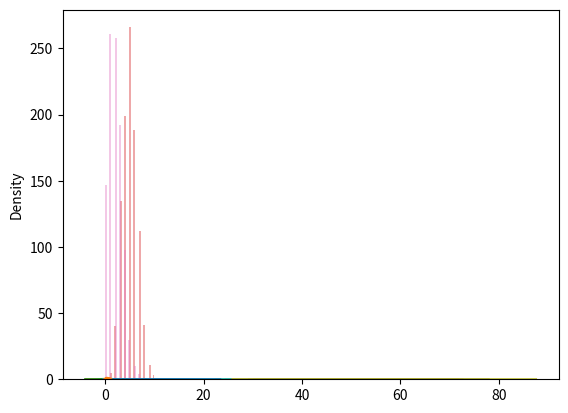

This chart was generated by the following Python code:
#!/usr/bin/python3

#Random Numbers in NumPy
"""
Random number does not mean a different number every time; random means something that cannot be predicted logically.
Random numbers generated through a generation algorithm are called pseudo random.
True random numbers can be generated using an outside source (kestrokes, mouse movements, network data, etc.).
We don't need truly random numbers unless it is related to security (encryption keys) or the basis of an application is randomness (digital roulette wheels).
This tutorial will use pseudo random numbers.
"""

#Data Distribution
"""
Data distribution is a list of all possible values and how often each value occurs.
These types of lists are important when working with statistics and data science.
The random module offers methods that return randomly generated data distributions.
"""

#---[ Random Intro ]----------------------------------------------------------------------------------------------------------------------------------

from numpy import random

#Generate Random Integer
x = random.randint(100)
print(x)                                                                    #47                                

#Generate Random Float
x = random.rand()
print(x)                                                                    #0.8890083471203096

#Generate Random Array

#The randint() method takes a size parameter where you can specify the shape of an array.
x = random.randint(100, size=(5))
print(x)                                                                    #[69 35 69 85 20]

x = random.randint(100, size=(3,5))
print(x)                                                                    #[[27  6 17 48 37]
                                                                            # [27 65 83 70 33]
                                                                            # [87 57  4 22 44]]

#The rand() method also allows you to specify the shape of an array.
x = random.rand(5)
print(x)                                                                    #[0.59089795 0.58231483 0.88775679 0.87807438 0.50498678]

x = random.rand(3, 5)
print(x)                                                                    #[[0.53973604 0.09972401 0.85190124 0.71945863 0.51131637]
                                                                            # [0.67589076 0.73709258 0.92641797 0.0368256  0.54740297]
                                                                            # [0.06562039 0.83339419 0.79547536 0.01968309 0.61071111]]
#Generate Random Number from Array

#The choice() method allows you to generate a random value based on an array of values.
# - It takes an array as a parameter and randomly returns one of the values.
x = random.choice([3, 5, 7, 9])
print(x)                                                                    #5

#The choice() method also allows you to return an array of values.
# - Add a size parameter to specify the shape of the array.
x = random.choice([3, 5, 7, 9], size=(3, 5))
print(x)                                                                    #[[9 9 9 9 5]
                                                                            # [9 3 3 7 5]
                                                                            # [5 7 3 5 5]]

#---[ Random Data Distribution ]----------------------------------------------------------------------------------------------------------------------

"""
A random distribution is a set of random numbers that follow a certain probability density function.
 - Problem Density Function - A function that describes a continuous probability (i.e. probability of all values in an array).
We can generate random numbers based on defined probabilities using the choice() method of the random module.
 - The choice() method allows us to specify the probability of each value.
 - The probability is set by a number between 0 (never) and 1 (always).
 _ The sum of all probabilities should be 1.
"""

from numpy import random

#Generate a 1-D array containing 100 values, where each value has to be 3, 5, 7, or 9.
# - The probability of the value to be 3 is 0.1
# - The probability of the value to be 5 is 0.3
# - The probability of the value to be 7 is 0.6
# - The probability of the value to be 9 is 0.0
x = random.choice([3, 5, 7, 9], p=[0.1, 0.3, 0.6, 0.0], size=(100))
print(x)                                                                    #[7 7 7 7 7 7 7 5 5 7 5 5 7 7 7 7 5 7 7 5 5 5 5 7 7 3 7 7 7 7 7 7 7 7 7 7 7
                                                                            # 7 5 5 7 7 7 7 7 7 7 7 7 5 5 7 7 5 7 7 7 7 5 7 7 7 5 7 7 7 7 7 3 7 5 5 7 7
                                                                            # 5 5 7 7 3 3 7 5 5 5 3 5 7 5 7 5 3 7 7 7 5 7 5 3 7 7]

#You can return arrays of any shape and size by specifying the shape in the size parameter.
x = random.choice([3, 5, 7, 9], p=[0.1, 0.3, 0.6, 0.0], size=(3, 5))
print(x)                                                                    #[[5 7 7 7 7]
                                                                            # [3 7 3 5 7]
                                                                            # [7 5 7 7 3]]

#---[ Random Permutations ]---------------------------------------------------------------------------------------------------------------------------

"""
A random permutation refers to an arrangement of elements such as [3, 2, 1] is a permutation of [1, 2, 3] and vice-versa.
The NumPy Random modules provides 2 methods for this:
  (1) shuffle()
  (2) permutation()
"""

from numpy import random
import numpy as np

#Shuffling Arrays
#Shuffle means changing the arrangement of elements in-place within the array, itself, and returns the shuffled, original array.
arr = np.array([1, 2, 3, 4, 5])
random.shuffle(arr)

print(arr)                                                                  #[1 5 4 3 2]

#Generating Permutations of Arrays
#This method returns a re-arranged array (and leaves the original array un-changed).
arr = np.array([1, 2, 3, 4, 5])
newarr = random.permutation(arr)

print(newarr)                                                               #[3 5 1 2 4]

#---[ Seaborn Module ]--------------------------------------------------------------------------------------------------------------------------------

"""
Seaborn is a library that uses Matplotlib underneath to plot graphs.
It can be used to visualize random distributions.
"""

#Install Seaborn
#Seaborn can be installed using the command: pip install seaborn
# $ python -m pip install seaborn
# Collecting seaborn
#   Downloading seaborn-0.11.0-py3-none-any.whl (283 kB)
#      |████████████████████████████████| 283 kB 1.3 MB/s 
# Collecting scipy>=1.0
#   Downloading scipy-1.5.4-cp38-cp38-manylinux1_x86_64.whl (25.8 MB)
#      |████████████████████████████████| 25.8 MB 172 kB/s 
# [redacted]
# [redacted]
# Collecting matplotlib>=2.2
#   Downloading matplotlib-3.3.3-cp38-cp38-manylinux1_x86_64.whl (11.6 MB)
#      |████████████████████████████████| 11.6 MB 69 kB/s 
# Requirement already satisfied: python-dateutil>=2.7.3 in /home/<user>/.local/lib/python3.8/site-packages (from pandas>=0.23->seaborn) (2.8.1)
# Requirement already satisfied: pytz>=2017.2 in /home/<user>/.local/lib/python3.8/site-packages (from pandas>=0.23->seaborn) (2020.4)
# Collecting kiwisolver>=1.0.1
#   Downloading kiwisolver-1.3.1-cp38-cp38-manylinux1_x86_64.whl (1.2 MB)
#      |████████████████████████████████| 1.2 MB 12.6 MB/s 
# Collecting pyparsing!=2.0.4,!=2.1.2,!=2.1.6,>=2.0.3
#   Downloading pyparsing-2.4.7-py2.py3-none-any.whl (67 kB)
#      |████████████████████████████████| 67 kB 329 kB/s 
# Collecting pillow>=6.2.0
#   Downloading Pillow-8.0.1-cp38-cp38-manylinux1_x86_64.whl (2.2 MB)
#      |████████████████████████████████| 2.2 MB 5.3 MB/s 
# Collecting cycler>=0.10
#   Downloading cycler-0.10.0-py2.py3-none-any.whl (6.5 kB)
# Requirement already satisfied: six>=1.5 in /usr/lib/python3/dist-packages (from python-dateutil>=2.7.3->pandas>=0.23->seaborn) (1.14.0)
# Installing collected packages: scipy, kiwisolver, pyparsing, pillow, cycler, matplotlib, seaborn
# Successfully installed cycler-0.10.0 kiwisolver-1.3.1 matplotlib-3.3.3 pillow-8.0.1 pyparsing-2.4.7 scipy-1.5.4 seaborn-0.11.0

import matplotlib.pyplot as plt
import seaborn as sns

#Plotting a Displot
sns.distplot([0, 1, 2, 3, 4, 5])
plt.show()

#Plotting a Displot without the Histogram
sns.distplot([0, 1, 2, 3, 4, 5], hist=False)
plt.show()

#---[ Normal Distribution ]---------------------------------------------------------------------------------------------------------------------------

"""
A Normal Distribution is also referred to as a "Gaussian Distribution" after German mathematician Carl Friedrich Gauss.
It is one of the most important distributions since it fits the probability distribution of many events (IQ Scores, Hearbeat, etc.).
Use the random.normal() method to get a Normal Data Distribution.
The random.normal() method has 3 parameters:
  (1) loc      Where the peak of the bell exists (mean).
  (2) scale    How flat the graph distribution should be (standard deviation).
  (3) size     Shape of the returned array.
"""

from numpy import random
import matplotlib.pyplot as plt
import seaborn as sns

#Generate a random normal distribution of size 2 x 3
x = random.normal(size=(2,3))
print(x)                                                                    #[[ 1.06638216 -0.61432603 -2.2029733 ]
                                                                            # [ 1.65494846 -0.10238858  0.37005667]]

#Generate a random normal distribution of size 2 x 3 with a mean at 1 and standard deviation of 2.
x = random.normal(loc=1, scale=2, size=(2, 3))
print(x)                                                                    #[[ 2.47500699  2.16933776  3.04773648]
                                                                            # [-2.50831805 -2.56450312  2.89696494]]

#Visualization of Normal Distribution
sns.distplot(random.normal(size=1000), hist=False)
plt.show()

#---[ Binomial Distribution ]-------------------------------------------------------------------------------------------------------------------------

"""
A Binomial Distribution is a discrete distribution that is defined as a separate set of events, whereas each result is discrete.
It describes the outcome of binary scenarios (coin toss).
It has 3 parameters.
  (1) n        Number of trials
  (2) p        Probability of occurence of each trial (for coin toss it is 0.5 each)
  (3) shape    The shape of the returned array
"""

from numpy import random
import matplotlib.pyplot as plt
import seaborn as sns

#Given 10 trials for coin toss, generate 10 data points.
x = random.binomial(n=10, p=0.5, size=10)
print(x)                                                                    #[3 4 3 7 6 7 6 6 6 5]

#Visualization of Binomial Distribution
sns.distplot(random.binomial(n=10, p=0.5, size=1000), hist=True, kde=False)
plt.show()

#Difference Between Normal Distribution and Binomial Distribution
# - The main difference is that Normal Distribution is continuous whereas a Binomial Distribution is discrete.
# - If there are enough data points, Normal Distribution is similar to Binomial Distribution with certain loc and scale.
sns.distplot(random.normal(loc=50, scale=5, size=1000), hist=False, label='normal')
sns.distplot(random.binomial(n=100, p=0.5, size=1000), hist=False, label='binomial')
plt.show()

#---[ Poisson Distribution ]--------------------------------------------------------------------------------------------------------------------------

"""
The Poisson Distribution is another discrete distribution.
It estimates how many times an event can happen in a specified amount of time (Someone who normally eats twice daily eating thrice daily).
It has 2 parameters:
  (1) lam     Rate or known number of occurrences (eating twice daily = 2).
  (2) size    The shape of the returned array.
"""

from numpy import random
import matplotlib.pyplot as plt
import seaborn as sns

#Generate a random 1x10 distribution for occurence 2
x = random.poisson(lam=2, size=10)
print(x)                                                                    #[2 3 1 3 3 2 4 1 0 0]

#Visualization of Poisson Distribution
sns.distplot(random.poisson(lam=2, size=1000), kde=False)
plt.show()

#Difference Between Normal Distribution and Poisson Distribution
# - The main difference is that Normal Distribution is continuous whereas a Poisson Distribution is discrete.
# - again, if there are large enough Poisson Distribution, it will become similar to a Normal Distribution with certain std dev, and mean.
sns.distplot(random.normal(loc=50, scale=7, size=1000), hist=False, label='normal')
sns.distplot(random.poisson(lam=50, size=1000), hist=False, label='poisson')
plt.show() 

#Difference Between Poisson Distribution and Binomial Distribution
# - The difference is very subtle: Binomial Distribution is for discrete trials, whereas Poisson Distribution is for continuous trials.
# - For very large n and near-zero p, Binomial Distribution is near identical to Poisson Distribution such that n * p is nearly equal to lam.
sns.distplot(random.binomial(n=1000, p=0.01, size=1000), hist=False, label='binomial')
sns.distplot(random.poisson(lam=10, size=1000), hist=False, label='poisson')
plt.show() 

#---[ Uniform Distribution ]--------------------------------------------------------------------------------------------------------------------------

"""
In a Uniform Distribution is used to describe probability where every event has an equal chance of occurring (generation of random numbers)/
It has 3 parameters:
  (1) a       Lower-bound (default 0.0).
  (2) b       Upper-bound (default 1.0).
  (3) size    The shape of the returned array.
"""

from numpy import random
import matplotlib.pyplot as plt
import seaborn as sns

#Generate a 2x3 Uniform Distribution
x = random.uniform(size=(2, 3))
print(x)                                                                    #[[0.99334983 0.72417514 0.18401795]
                                                                            # [0.62094619 0.84128046 0.65286049]]

#Visualization of Uniform Distribution
sns.distplot(random.uniform(size=1000), hist=False)
plt.show() 